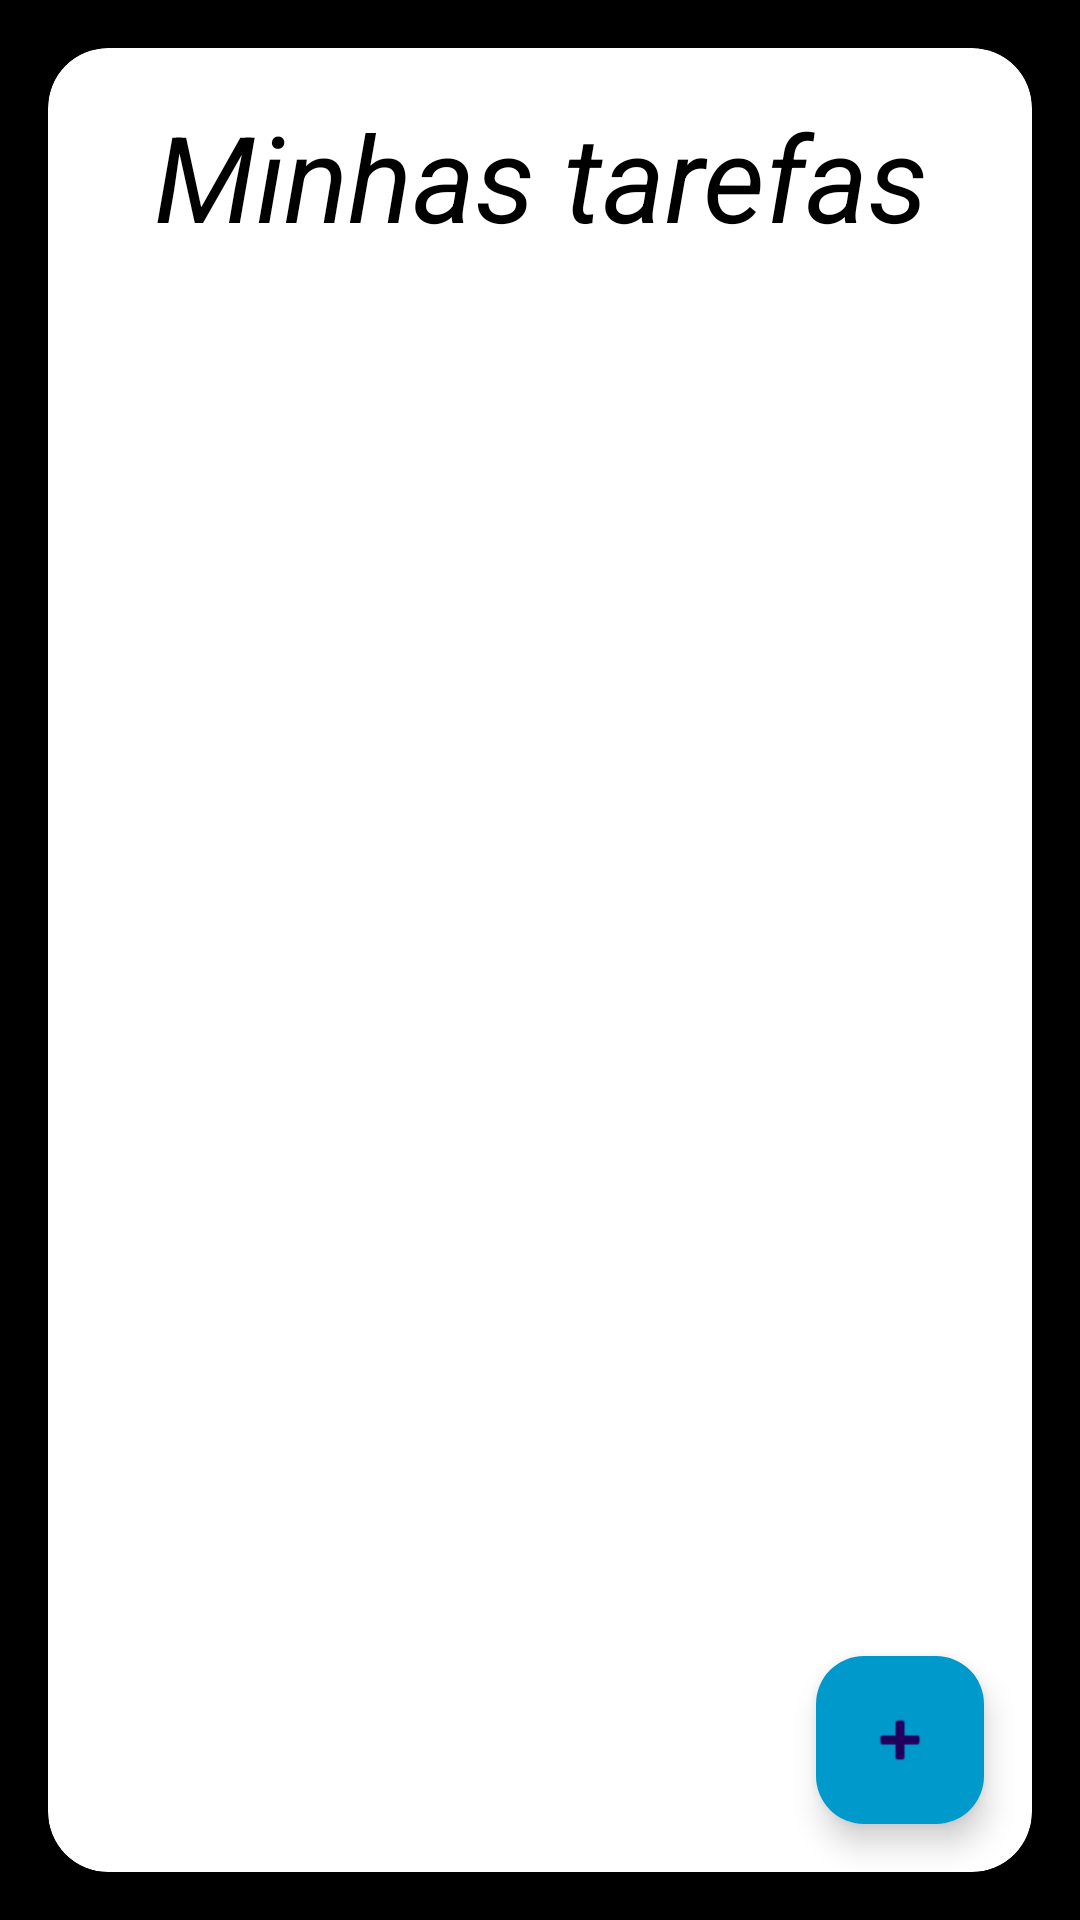

Layout XML and referenced resources for this Android screen:
<!-- AndroidManifest.xml: application theme Theme.Tarefeiro -->
<!-- res/layout/activity_main.xml -->
<?xml version="1.0" encoding="utf-8"?>
<androidx.constraintlayout.widget.ConstraintLayout xmlns:android="http://schemas.android.com/apk/res/android"
    xmlns:tools="http://schemas.android.com/tools"
    xmlns:app="http://schemas.android.com/apk/res-auto"
    android:layout_width="match_parent"
    android:layout_height="match_parent"
    android:background="@android:color/black"> 

    <androidx.cardview.widget.CardView
        android:layout_width="0dp"
        android:layout_height="0dp"
        android:layout_marginStart="16dp"
        android:layout_marginTop="16dp"
        android:layout_marginEnd="16dp"
        android:layout_marginBottom="16dp"
        app:cardBackgroundColor="#fff"
        app:cardCornerRadius="20dp"
        app:cardElevation="8dp"
        app:layout_constraintBottom_toBottomOf="parent"
        app:layout_constraintEnd_toEndOf="parent"
        app:layout_constraintStart_toStartOf="parent"
        app:layout_constraintTop_toTopOf="parent">

        <androidx.constraintlayout.widget.ConstraintLayout
            android:layout_width="match_parent"
            android:layout_height="match_parent"
            app:cardElevation="20dp">

            
            <TextView
                android:id="@+id/tvTitle"
                android:layout_width="0dp"
                android:layout_height="wrap_content"
                android:layout_marginStart="16dp"
                android:layout_marginTop="16dp"
                android:layout_marginEnd="16dp"
                android:text="Minhas tarefas"
                android:textAlignment="center"
                android:textColor="@color/black"
                android:textSize="40sp"
                android:textStyle="italic"
                app:layout_constraintEnd_toEndOf="parent"
                app:layout_constraintStart_toStartOf="parent"
                app:layout_constraintTop_toTopOf="parent" />

            <androidx.recyclerview.widget.RecyclerView
                android:id="@+id/recyclerView"
                android:layout_width="0dp"
                android:layout_height="0dp"
                android:layout_marginTop="8dp"
                android:layout_marginBottom="8dp"
                android:nestedScrollingEnabled="true"
                app:layoutManager="androidx.recyclerview.widget.LinearLayoutManager"
                app:layout_constraintBottom_toTopOf="@id/fabAddTask"
                app:layout_constraintEnd_toEndOf="parent"
                app:layout_constraintHorizontal_bias="1.0"
                app:layout_constraintStart_toStartOf="parent"
                app:layout_constraintTop_toBottomOf="@id/tvTitle"
                app:layout_constraintVertical_bias="0.0" />

            <com.google.android.material.floatingactionbutton.FloatingActionButton
                android:id="@+id/fabAddTask"
                android:layout_width="wrap_content"
                android:layout_height="wrap_content"
                android:layout_marginEnd="16dp"
                android:layout_marginBottom="16dp"
                android:backgroundTint="@android:color/holo_blue_dark"
                android:src="@android:drawable/ic_input_add"
                app:layout_constraintBottom_toBottomOf="parent"
                app:layout_constraintEnd_toEndOf="parent"
                tools:ignore="SpeakableTextPresentCheck" />

        </androidx.constraintlayout.widget.ConstraintLayout>
    </androidx.cardview.widget.CardView>

</androidx.constraintlayout.widget.ConstraintLayout>
<!-- resources referenced by this layout -->
<resources>
  <color name="black">#FF000000</color>
  <style name="Theme.Tarefeiro" parent="Base.Theme.Tarefeiro" />
  <style name="Base.Theme.Tarefeiro" parent="Theme.Material3.DayNight.NoActionBar">
          
          
          <item name="colorAccent">@color/colorAccent</item>
          <item name="android:statusBarColor">@color/colorAccent</item>
          
          <item name="android:windowLightStatusBar">@color/colorAccent</item>
      </style>
  <color name="colorAccent">#ff0099cc</color>
</resources>
